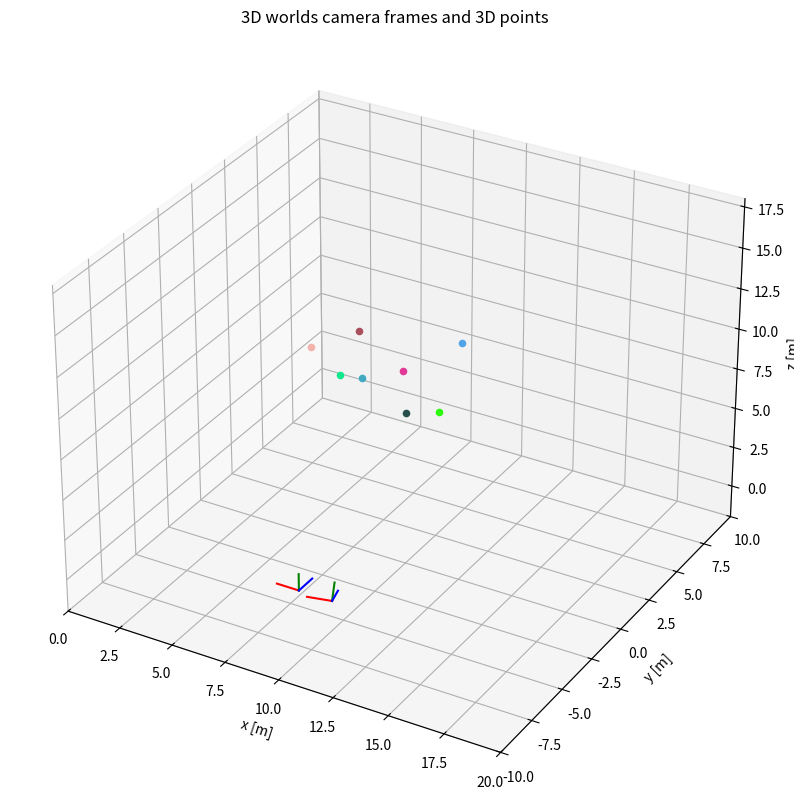
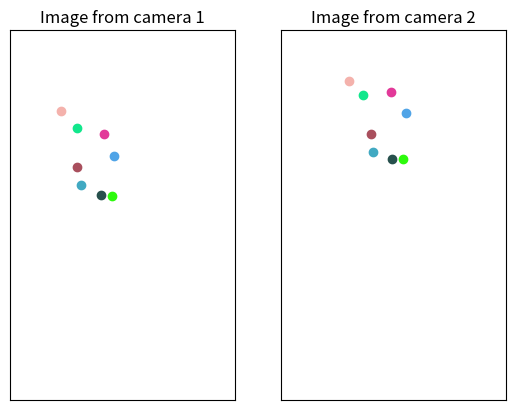

Source code (Python) for these figures, in order:
import matplotlib.pyplot as plt
import numpy as np
from mpl_toolkits.mplot3d import Axes3D
from scipy.spatial.transform import Rotation as R

COLOR_PALETTE = np.random.randint(0, 255, (100, 3)) / 255


def main():
    camera_1, camera_2, T12 = _generate_camera_frames(0, 0.3, 0.2, -1.5)
    points = _generate_3d_points_in_world(num_points=8)

    _plot_3d_world(camera_1, camera_2, points)

    points_1, points_2 = _transform_points_in_cameras(
        points, camera1=camera_1, camera2=camera_2
    )

    _plot_camera_images(points_1, points_2)

    chi = _compute_kronecker(points_1, points_2)

    U, _, V = _estimate_decomponsed_essential_matrix(chi)

    possible_r_t = _extract_rot_transl(U, V)
    print(possible_r_t[0][0])
    print(possible_r_t[2][0])
    print(T12)


def _generate_3d_points_in_world(num_points):
    xs = np.random.uniform(low=5, high=10, size=num_points)
    ys = np.random.uniform(low=0, high=5, size=num_points)
    zs = np.random.uniform(low=5, high=10, size=num_points)
    h = np.ones((num_points,))

    return np.array((xs, ys, zs, h))


def _get_rotation_matrix(r, p, y):
    return R.from_euler("zyx", [r, p, y]).as_matrix()


def _plot_camera_frame(ax, camera, scale=1):
    center = camera[:3, 3]
    x = scale * camera[:3, 0]
    y = scale * camera[:3, 1]
    z = scale * camera[:3, 2]

    ax.plot(
        (center[0], center[0] + x[0]),
        (center[1], center[1] + x[1]),
        (center[2], center[2] + x[2]),
        "r",
    )
    ax.plot(
        (center[0], center[0] + y[0]),
        (center[1], center[1] + y[1]),
        (center[2], center[2] + y[2]),
        "g",
    )
    ax.plot(
        (center[0], center[0] + z[0]),
        (center[1], center[1] + z[1]),
        (center[2], center[2] + z[2]),
        "b",
    )

    return ax


def _generate_camera_frames(r, p, y, t_x):
    camera1 = np.array(
        ((-1, 0, 0, 11.0), (0, 0, 1, -10.0), (0, 1, 0, 4.0), (0, 0, 0, 1),)
    )

    rot = _get_rotation_matrix(r, p, y)
    T12 = np.eye(4)
    T12[:3, :3] = rot
    T12[0, 3] = t_x
    camera2 = np.dot(camera1, T12)

    return camera1, camera2, T12


def _transform_points_in_cameras(points, camera1, camera2):
    points_in_cam_1 = np.dot(np.linalg.inv(camera1), points)
    points_in_cam_2 = np.dot(np.linalg.inv(camera2), points)

    for i in range(points.shape[1]):
        points_in_cam_1[:2, i] /= points_in_cam_1[2, i]
        points_in_cam_1[2, i] = 1
        points_in_cam_2[:2, i] /= points_in_cam_2[2, i]
        points_in_cam_2[2, i] = 1

    return points_in_cam_1[:3, :], points_in_cam_2[:3, :]


def _plot_3d_world(camera_1_pose, camera_2_pose, points):
    fig = plt.figure(figsize=(10, 10))
    ax = fig.add_subplot(111, projection="3d")
    for i in range(points.shape[1]):
        ax.scatter(points[0, i], points[1, i], points[2, i], color=COLOR_PALETTE[i])
    ax = _plot_camera_frame(ax, camera_1_pose)
    ax = _plot_camera_frame(ax, camera_2_pose)
    ax.set_xlabel("x [m]")
    ax.set_ylabel("y [m]")
    ax.set_zlabel("z [m]")
    ax.set_xlim([0, 20])
    ax.set_ylim([-10, 10])
    ax.set_zlim([-2, 18])
    plt.title("3D worlds camera frames and 3D points")

    plt.savefig("3d_world.png")


def _plot_camera_images(points_1, points_2):
    _, axs = plt.subplots(1, 2)
    for i in range(points_1.shape[1]):
        axs[0].scatter(-points_1[0, i], points_1[1, i], color=COLOR_PALETTE[i])
    for i in range(points_1.shape[1]):
        axs[1].scatter(-points_2[0, i], points_2[1, i], color=COLOR_PALETTE[i])
    axs[0].set_xlim([-1, 1])
    axs[0].set_ylim([-1, 1])
    axs[0].set_title("Image from camera 1")
    axs[0].set_xticks([])
    axs[0].set_yticks([])
    axs[1].set_title("Image from camera 2")
    axs[1].set_xlim([-1, 1])
    axs[1].set_ylim([-1, 1])
    axs[1].set_xticks([])
    axs[1].set_yticks([])
    plt.savefig("images.png")


def _compute_kronecker(points_1, points_2):
    x1 = points_1[0, :]
    y1 = points_1[1, :]
    x2 = points_2[0, :]
    y2 = points_2[1, :]

    chi = np.ones((8, 9))
    chi[:, 0] = np.multiply(x2, x1)
    chi[:, 1] = np.multiply(x2, y1)
    chi[:, 2] = x2
    chi[:, 3] = np.multiply(y2, x1)
    chi[:, 4] = np.multiply(y2, y1)
    chi[:, 5] = y2
    chi[:, 6] = x1
    chi[:, 7] = y1

    return chi


def _estimate_decomponsed_essential_matrix(chi):
    _, _, V1 = np.linalg.svd(chi)
    F = V1[8, :].reshape(3, 3).T
    U, _, V = np.linalg.svd(F)
    if np.linalg.det(np.dot(U, V)) < 1:
        V = -V

    return U, np.diag((1, 1, 0)), V


def _extract_rot_transl(U, V):
    W = np.array(([0, -1, 0], [1, 0, 0], [0, 0, 1]))
    return [
        [np.dot(U, np.dot(W, V)), U[-1, :]],
        [np.dot(U, np.dot(W, V)), -U[-1, :]],
        [np.dot(U, np.dot(W.T, V)), U[-1, :]],
        [np.dot(U, np.dot(W.T, V)), -U[-1, :]],
    ]


if __name__ == "__main__":
    main()